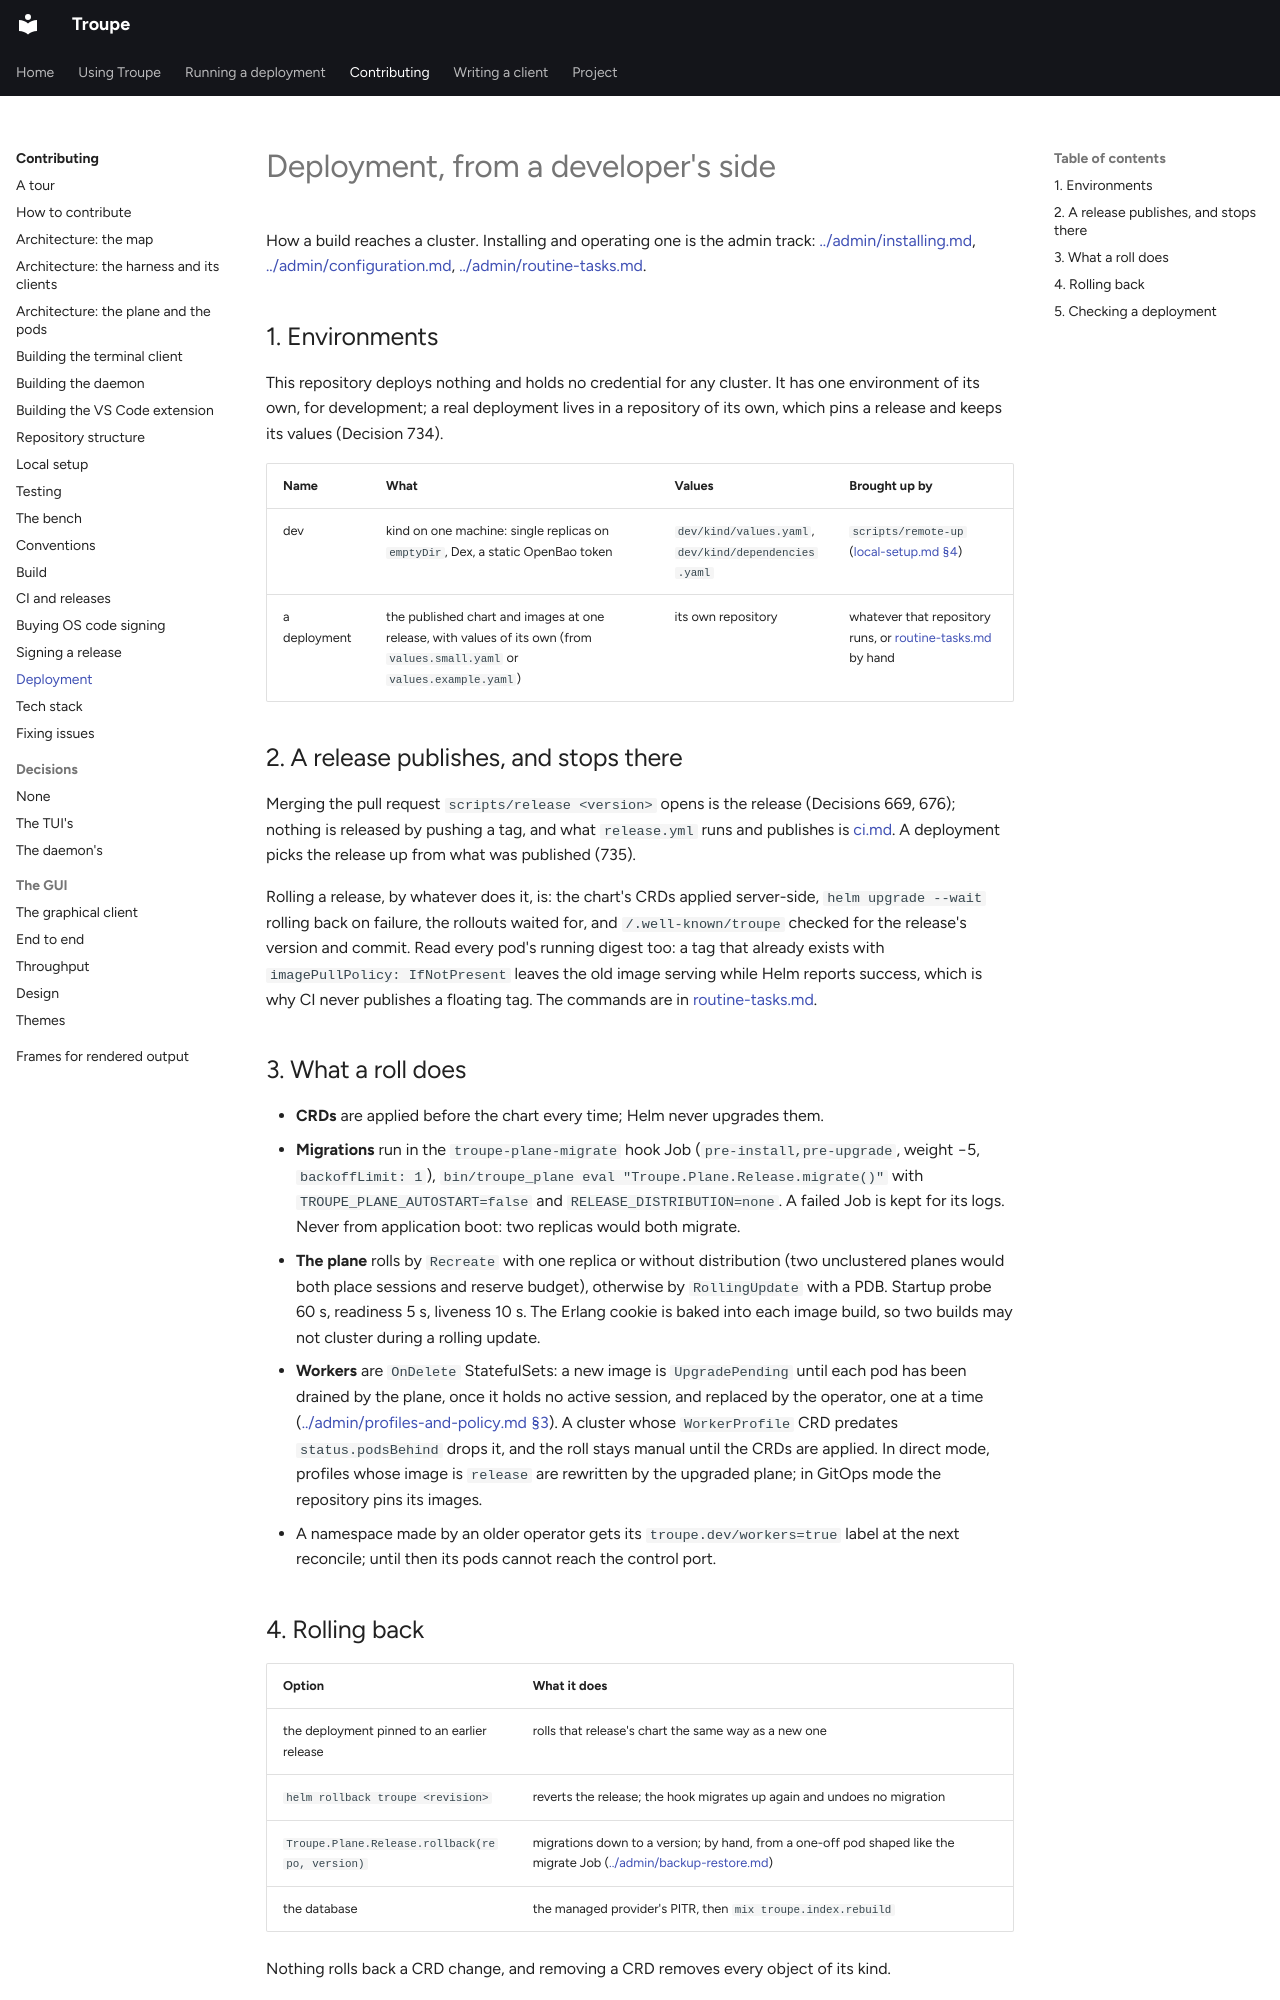

repository: it-minds/troupe · page: developer/deployment/index.html · generator: mkdocs

# Deployment, from a developer's side

How a build reaches a cluster. Installing and operating one is the admin track:
[../admin/installing.md](../admin/installing.md), [../admin/configuration.md](../admin/configuration.md),
[../admin/routine-tasks.md](../admin/routine-tasks.md#upgrade).

## 1. Environments

This repository deploys nothing and holds no credential for any cluster. It has one
environment of its own, for development; a real deployment lives in a repository of its
own, which pins a release and keeps its values (Decision 734).

| Name | What | Values | Brought up by |
|---|---|---|---|
| dev | kind on one machine: single replicas on `emptyDir`, Dex, a static OpenBao token | `dev/kind/values.yaml`, `dev/kind/dependencies.yaml` | `scripts/remote-up` ([local-setup.md §4](local-setup.md#4-a-plane-and-a-worker-on-kind)) |
| a deployment | the published chart and images at one release, with values of its own (from `values.small.yaml` or `values.example.yaml`) | its own repository | whatever that repository runs, or [routine-tasks.md](../admin/routine-tasks.md#upgrade) by hand |

## 2. A release publishes, and stops there

Merging the pull request `scripts/release <version>` opens is the release (Decisions 669,
676); nothing is released by pushing a tag, and what `release.yml` runs and publishes is
[ci.md](ci.md#release-the-full-suite-then-everything). A deployment picks the release up
from what was published (735).

Rolling a release, by whatever does it, is: the chart's CRDs applied server-side,
`helm upgrade --wait` rolling back on failure, the rollouts waited for, and
`/.well-known/troupe` checked for the release's version and commit. Read every pod's
running digest too: a tag that already exists with `imagePullPolicy: IfNotPresent` leaves
the old image serving while Helm reports success, which is why CI never publishes a
floating tag. The commands are in [routine-tasks.md](../admin/routine-tasks.md#upgrade).

## 3. What a roll does

- **CRDs** are applied before the chart every time; Helm never upgrades them.
- **Migrations** run in the `troupe-plane-migrate` hook Job (`pre-install,pre-upgrade`,
  weight −5, `backoffLimit: 1`), `bin/troupe_plane eval "Troupe.Plane.Release.migrate()"`
  with `TROUPE_PLANE_AUTOSTART=false` and `RELEASE_DISTRIBUTION=none`. A failed Job is kept
  for its logs. Never from application boot: two replicas would both migrate.
- **The plane** rolls by `Recreate` with one replica or without distribution (two
  unclustered planes would both place sessions and reserve budget), otherwise by
  `RollingUpdate` with a PDB. Startup probe 60 s, readiness 5 s, liveness 10 s. The Erlang
  cookie is baked into each image build, so two builds may not cluster during a rolling
  update.
- **Workers** are `OnDelete` StatefulSets: a new image is `UpgradePending` until each pod
  has been drained by the plane, once it holds no active session, and replaced by the
  operator, one at a time ([../admin/profiles-and-policy.md §3](../admin/profiles-and-policy.md#3-upgrades-and-drains)).
  A cluster whose `WorkerProfile` CRD predates `status.podsBehind` drops it, and the roll
  stays manual until the CRDs are applied.
  In direct mode, profiles whose image is `release` are rewritten by the upgraded plane; in
  GitOps mode the repository pins its images.
- A namespace made by an older operator gets its `troupe.dev/workers=true` label at the
  next reconcile; until then its pods cannot reach the control port.
